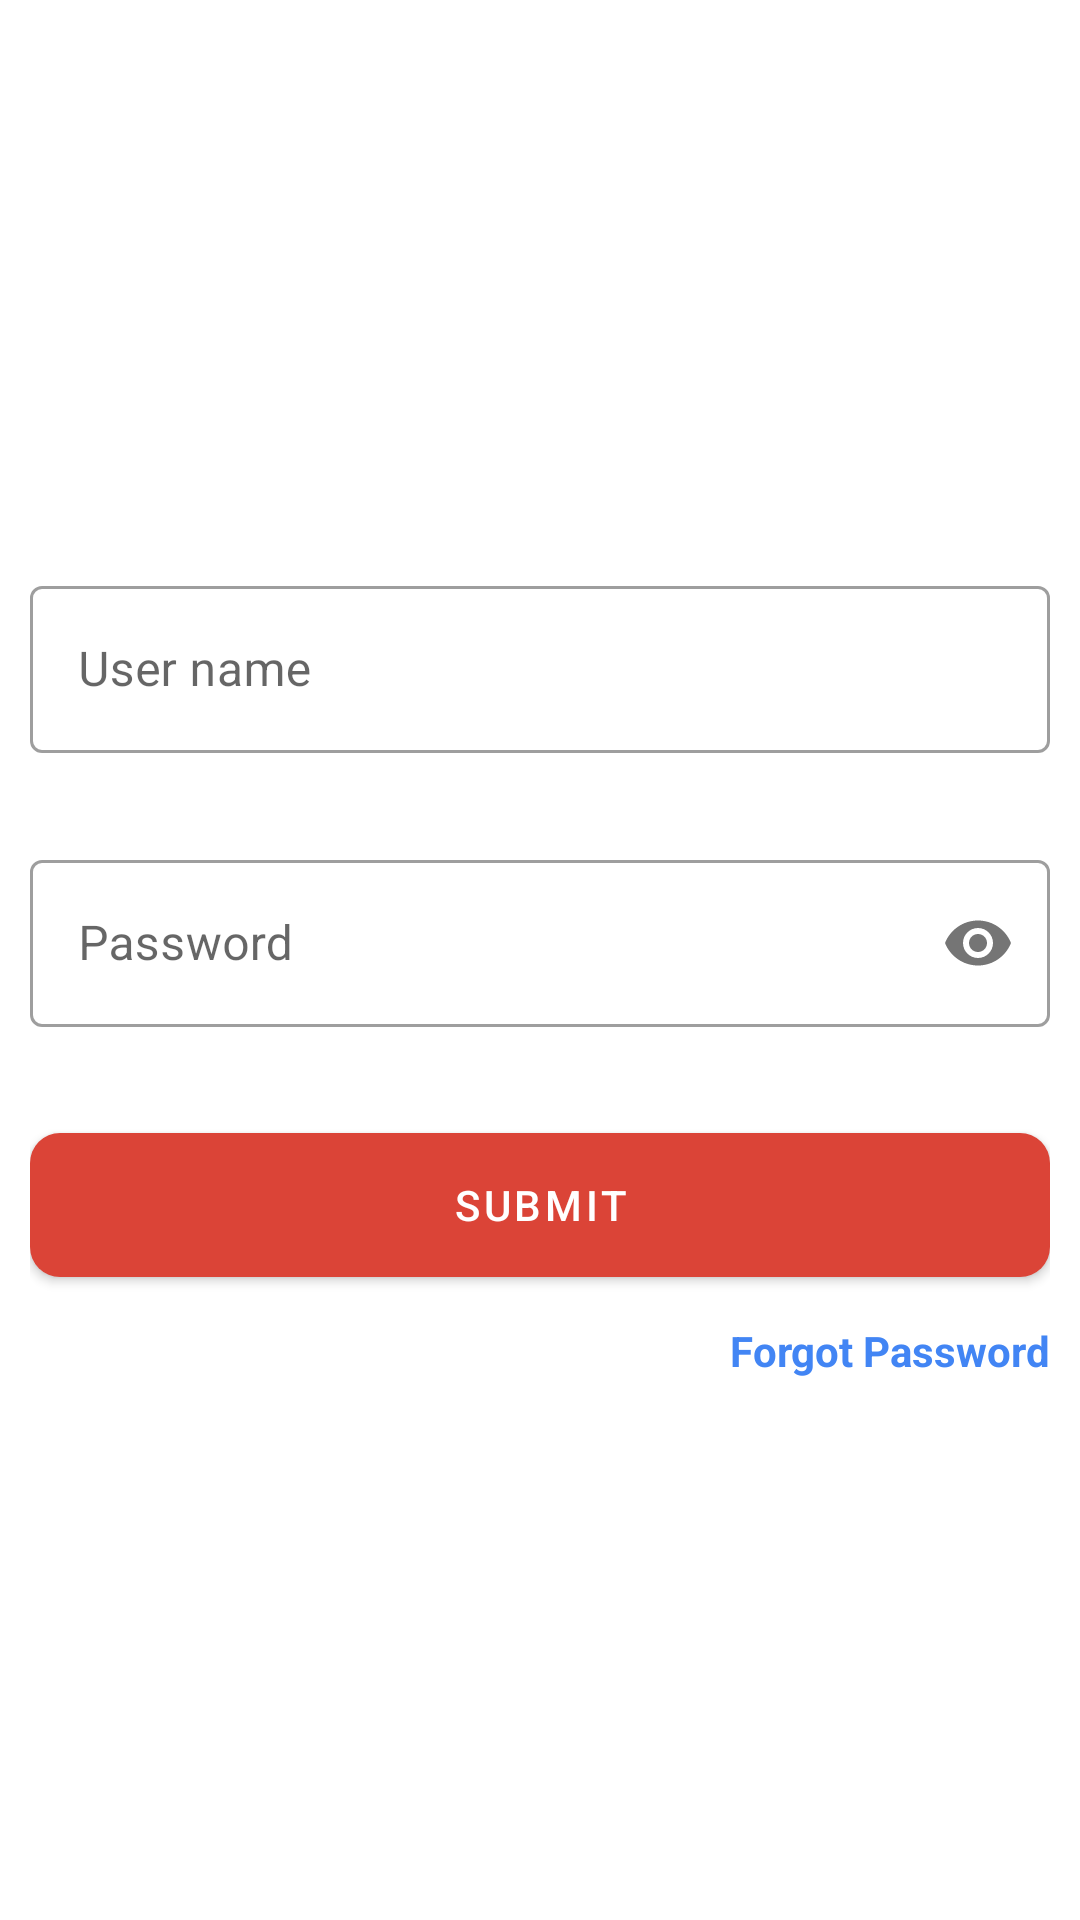

The Android layout XML behind this screen, and the referenced resources:
<!-- AndroidManifest.xml: activity theme AppThemeLogin -->
<!-- res/layout/activity_login.xml -->
<?xml version="1.0" encoding="utf-8"?>
<androidx.constraintlayout.widget.ConstraintLayout xmlns:android="http://schemas.android.com/apk/res/android"
    xmlns:app="http://schemas.android.com/apk/res-auto"
    xmlns:tools="http://schemas.android.com/tools"
    android:layout_width="match_parent"
    android:layout_height="match_parent"
    android:focusable="true"
    android:focusableInTouchMode="true"
    tools:context=".login.LoginActivity"
    >

    <com.google.android.material.textview.MaterialTextView
        android:id="@+id/tv_app_version"
        android:layout_width="match_parent"
        android:layout_height="wrap_content"
        android:text=""
        android:gravity="center"
        app:layout_constraintLeft_toLeftOf="parent"
        app:layout_constraintRight_toRightOf="parent"
        app:layout_constraintBottom_toBottomOf="parent"
        />
    <ProgressBar
        android:id="@+id/progressBar"
        android:layout_width="wrap_content"
        android:layout_height="wrap_content"
        android:indeterminateTint="@color/color_red_google"
        app:layout_constraintStart_toStartOf="parent"
        app:layout_constraintEnd_toEndOf="parent"
        app:layout_constraintBottom_toBottomOf="parent"
        app:layout_constraintTop_toTopOf="parent"
        android:visibility="gone"
        />

    <ScrollView
        android:layout_width="match_parent"
        android:layout_height="match_parent"
        android:scrollbars="none"
        >

        <androidx.constraintlayout.widget.ConstraintLayout
            android:layout_width="match_parent"
            android:layout_height="wrap_content"
            android:layout_gravity="center"
            android:layout_margin="@dimen/margin10">

            <com.google.android.material.imageview.ShapeableImageView
                android:id="@+id/iv_login_image"
                android:layout_width="@dimen/margin200"
                android:layout_height="@dimen/margin200"
                android:src="@drawable/logo"
                android:visibility="gone"
                app:layout_constraintLeft_toLeftOf="parent"
                app:layout_constraintRight_toRightOf="parent"
                app:layout_constraintTop_toTopOf="parent" />

            <com.google.android.material.textfield.TextInputLayout
                android:id="@+id/til_user_name"
                style="@style/Widget.MaterialComponents.TextInputLayout.OutlinedBox"
                android:layout_width="match_parent"
                android:layout_height="wrap_content"
                android:layout_marginTop="@dimen/margin10"
                app:layout_constraintLeft_toLeftOf="parent"
                app:layout_constraintRight_toRightOf="parent"
                app:layout_constraintTop_toBottomOf="@+id/iv_login_image"
                app:errorEnabled="true"
                >

                <com.google.android.material.textfield.TextInputEditText
                    android:id="@+id/et_user_name"
                    android:layout_width="match_parent"
                    android:layout_height="wrap_content"
                    android:drawableStart="@drawable/ic_person"
                    android:drawablePadding="@dimen/margin5"
                    android:hint="@string/user_name" />
            </com.google.android.material.textfield.TextInputLayout>

            <com.google.android.material.textfield.TextInputLayout
                android:id="@+id/til_password"
                style="@style/Widget.MaterialComponents.TextInputLayout.OutlinedBox"
                android:layout_width="match_parent"
                android:layout_height="wrap_content"
                android:layout_marginTop="@dimen/margin10"
                app:layout_constraintLeft_toLeftOf="parent"
                app:layout_constraintRight_toRightOf="parent"
                app:layout_constraintTop_toBottomOf="@+id/til_user_name"
                app:passwordToggleEnabled="true"
                app:errorEnabled="true"
                >

                <com.google.android.material.textfield.TextInputEditText
                    android:id="@+id/et_password"
                    android:layout_width="match_parent"
                    android:layout_height="wrap_content"
                    android:hint="@string/password"
                    android:drawableStart="@drawable/ic_lock"
                    android:drawablePadding="@dimen/margin5"
                    android:inputType="textPassword" />
            </com.google.android.material.textfield.TextInputLayout>

            <com.google.android.material.button.MaterialButton
                android:id="@+id/btn_submit"
                android:layout_width="match_parent"
                android:layout_height="wrap_content"
                android:layout_marginTop="@dimen/margin15"
                android:background="@drawable/stop_btn_background"
                android:text="@string/submit"
                android:textColor="@color/color_white"
                app:layout_constraintLeft_toLeftOf="parent"
                app:layout_constraintRight_toRightOf="parent"
                app:layout_constraintTop_toBottomOf="@+id/til_password" />

            <com.google.android.material.textview.MaterialTextView
                android:id="@+id/tv_forgot_password"
                android:layout_width="wrap_content"
                android:layout_height="wrap_content"
                android:layout_marginTop="@dimen/margin15"
                android:text="@string/forgot_password"
                android:textColor="@color/color_blue_google"
                android:textStyle="bold"
                app:layout_constraintRight_toRightOf="parent"
                app:layout_constraintTop_toBottomOf="@+id/btn_submit" />

        </androidx.constraintlayout.widget.ConstraintLayout>

    </ScrollView>

</androidx.constraintlayout.widget.ConstraintLayout>
<!-- resources referenced by this layout -->
<resources>
  <color name="color_blue_google">#4285F4</color>
  <color name="color_red_google">#DB4437</color>
  <color name="color_white">#FFFFFF</color>
  <dimen name="margin10">10dp</dimen>
  <dimen name="margin15">15dp</dimen>
  <dimen name="margin200">200dp</dimen>
  <dimen name="margin5">5dp</dimen>
  <!-- drawable logo: png bitmap (drawable, 23847 bytes) -->
  <!-- drawable stop_btn_background (drawable) -->
  <?xml version="1.0" encoding="utf-8"?>
  <shape xmlns:android="http://schemas.android.com/apk/res/android"
      android:shape="rectangle"
      >
      <corners android:radius="10dp"/>
      <solid android:color="@color/color_red_google"/>
  
  </shape>
  <string name="forgot_password">Forgot Password</string>
  <string name="password">Password</string>
  <string name="submit">Submit</string>
  <string name="user_name">User name</string>
  <style name="AppThemeLogin" parent="Theme.MaterialComponents.Light.DarkActionBar">
          
          
          <item name="colorPrimary">@color/colorPrimary</item>
          <item name="colorPrimaryDark">@color/colorPrimaryDark</item>
          <item name="colorAccent">@color/colorAccent</item>
          <item name="android:windowDisablePreview">true</item>
      </style>
  <color name="colorPrimary">#DB4437</color>
  <color name="colorPrimaryDark">#bf2726</color>
  <color name="colorAccent">#bf2726</color>
</resources>
